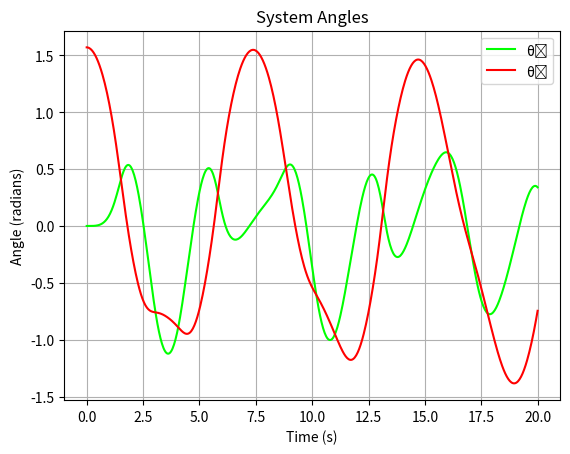
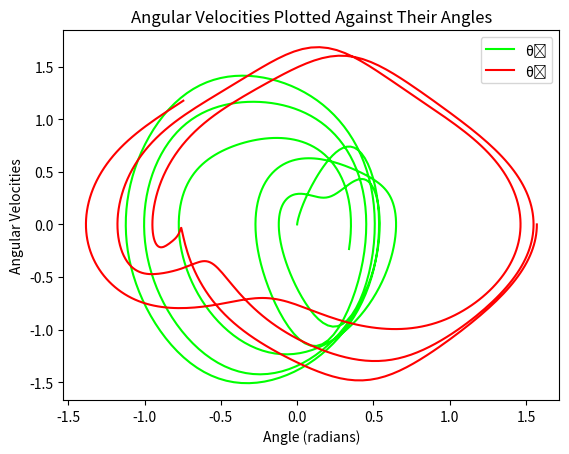

Write Python code to recreate these figures, in order. (Note: this script raises an exception after producing the figures.)
print("Simulating a double pendulum...")

import numpy as np
from scipy.integrate import odeint
import time as tm
import matplotlib.pyplot as plt
from matplotlib.patches import Circle
import os

print("- Imports complete")

def sys(state,t,m1,m2,l1,l2,g): # Defining the system mathematically (I messed this part up so many times :c )
    theta1 , theta2 , theta1_dot, theta2_dot = state
    theta1_ddot = (
    -g * (2*m1 + m2) * np.sin(theta1)
    - m2 * g * np.sin(theta1 - 2*theta2)
    - 2 * np.sin(theta1 - theta2) * m2 * (
        l2 * (theta2_dot**2) + l1 * (theta1_dot**2) * np.cos(theta1 - theta2)
    )
    ) / (l1 * (2*m1 + m2 - m2 * np.cos(2*theta1 - 2*theta2)))

    theta2_ddot = (
    2 * np.sin(theta1 - theta2) * (
        l1 * (theta1_dot**2) * (m1 + m2)
        + g * (m1 + m2) * np.cos(theta1)
        + (theta2_dot**2) * l2 * m2 * np.cos(theta1 - theta2)
    )
    ) / (l2 * (2*m1 + m2 - m2 * np.cos(2*theta1 - 2*theta2)))
    return np.array([theta1_dot , theta2_dot , theta1_ddot , theta2_ddot])

print("- System function defined")

# Initial states:
theta1_0 = 0
theta1_dot_0 = 0
theta2_0 = np.pi * 0.5
theta2_dot_0 = 0

state0 = np.array([theta1_0, theta2_0, theta1_dot_0, theta2_dot_0]) # Defining initial state vector
print("> Initial states defined")

# System praramters:
m1 = 10
m2 = 5
l1 = 4
l2 = 10
g = 9.81

T = 20 # Max time (seconds)
P = T * 30 # Number of data points (30 FPS)

t = np.linspace(0 , T , P) # Fefining time instances 
print("> System parameters defined")

s_time = tm.time() # Timing solving process
sol = odeint(sys , state0 , t , args=(m1,m2,l1,l2,g))
e_time = tm.time()

print(f"> Finished solving ODE for {T} simulated seconds, {P} data points in {e_time - s_time :.3f} real time seconds")

theta1 = sol[: , 0] # pulling solutions from 
theta2 = sol[: , 1]

plt.figure()
plt.plot(t, theta1 , color = 'lime' , label = 'θ₁')
plt.plot(t, theta2 , color = 'red' , label = 'θ₂')
plt.xlabel('Time (s)')
plt.ylabel('Angle (radians)')
plt.title('System Angles')
plt.legend()
plt.grid(True)
plt.show()
print("> Angles plotted against time")

plt.figure()
plt.plot(theta1 , sol[: , 2] , color = 'lime' , label = 'θ₁')
plt.plot(theta2 , sol[: , 3] , color = 'red' , label = 'θ₂')
plt.title('Angular Velocities Plotted Against Their Angles')
plt.xlabel('Angle (radians)')
plt.ylabel('Angular Velocities')
plt.legend()
plt.show()
print('> Angular velocities plotted against angles')

tm.sleep(2) # time to let program display plots

print("> Simulating physical system")
# Simulating physical system:
    
# Defining required coordinate lists:
X1 = []
Y1 = []
X2 = []
Y2 = []

dirc = str(input("Enter the name of the direction to save frames to: "))
try:
    os.mkdir(dirc)
    print("> Directory created")
except:
    print("> Directory already exsists")

print("- Iterating through angle values...")
for i in range(len(t)):
    X1.append(l1 * np.sin(theta1[i]))
    Y1.append(l1 *  (-1) * np.cos(theta1[i]) )
    X2.append(X1[i] + l2 * np.sin(theta2[i]))
    Y2.append(Y1[i] + l2* (-1) * np.cos(theta2[i]))
print("- Angle values listed")
print("- Generating path image...")

plt.figure()
plt.scatter(0 , 0 , color = 'grey')
plt.plot(X1 , Y1 , color = 'cyan' , linewidth = 2)
plt.plot(X2 , Y2 , color = 'purple' , linewidth = 2)
plt.title("Paths followed by masses over time")
plt.xlabel('X Space')
plt.ylabel("Y Space")
plt.grid(True)

print("- Plotting frames...")

s_time_2 = tm.time() # Timing plotting process
for I in range(len(t)):
    plt.figure()
    plt.scatter(0 , 0 , s = 20 , color = 'grey') # fixed pivot at origin

    # Get current coordinates from the coordinate lists.
    x1 = X1[I] 
    y1 = Y1[I]
    x2 = X2[I]
    y2 = Y2[I]
    
    plt.scatter(x1 , y1 , s = 80 , color = 'green') # Plotting position of ball 1
    plt.scatter(x2 , y2 , s = 80 , color = 'red') # Plotting position of ball 2
    
    l1x = [0 , x1]
    l1y = [0 , y1]
    l2x = [x1 , x2]
    l2y = [y1, y2]
    
    plt.plot(l1x , l1y  , linewidth = 0.5) # Graphing string 1
    plt.plot(l2x , l2y , linewidth = 0.5) # Graphing string 2
    
    plt.plot(X2[:I] , Y2[:I] , color ='purple') # Plotting the path covered by the second mass 
    
    plt.xlim(-10 , 10)
    plt.ylim(-15 , 5)
    
    plt.savefig(f"{dirc}/Frame_{I}")
    plt.close()
e_time_2 = tm.time()
print(f"> All {P} frames printed and saved to folder in {e_time_2 - s_time_2 :.3f} seconds.")
print("> End")

